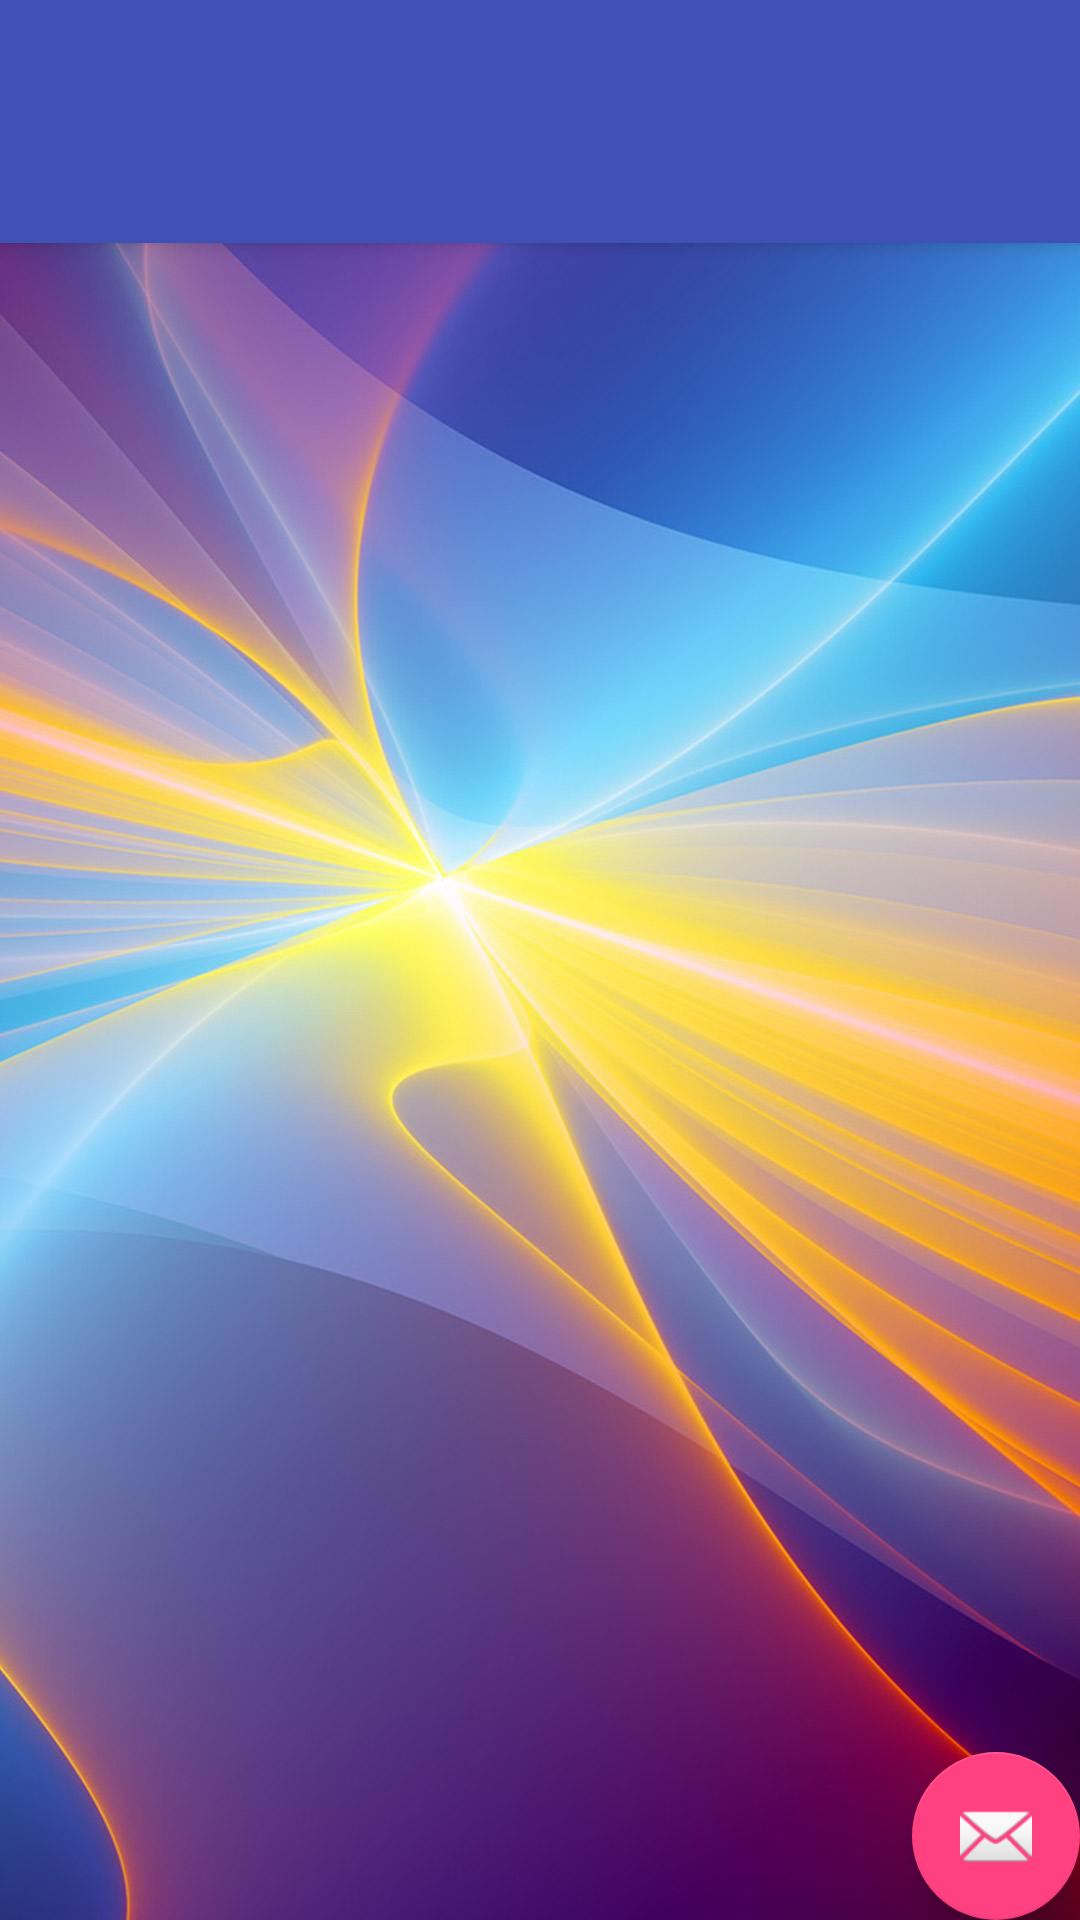

Android layout source for this screen:
<!-- AndroidManifest.xml: application theme AppTheme -->
<!-- res/layout/activity_base.xml -->
<?xml version="1.0" encoding="utf-8"?>
<android.support.design.widget.CoordinatorLayout
    xmlns:android="http://schemas.android.com/apk/res/android"
    xmlns:app="http://schemas.android.com/apk/res-auto"
    xmlns:tools="http://schemas.android.com/tools"
    android:layout_width="match_parent"
    android:layout_height="match_parent"
    android:background="@drawable/bg"
    tools:context="com.spacecowboy.fragmentarydemos.app.BaseActivity">

    <android.support.design.widget.AppBarLayout
        android:layout_width="match_parent"
        android:layout_height="wrap_content"
        android:paddingTop="25dp"
        android:theme="@style/AppTheme.AppBarOverlay">

        <android.support.v7.widget.Toolbar
            android:id="@+id/toolbar"
            android:layout_width="match_parent"
            android:layout_height="?attr/actionBarSize"
            android:background="@color/transparent"
            app:popupTheme="@style/AppTheme.PopupOverlay"/>

    </android.support.design.widget.AppBarLayout>

    <include layout="@layout/content_base"/>

    <android.support.design.widget.FloatingActionButton
        android:id="@+id/fab"
        android:layout_width="wrap_content"
        android:layout_height="wrap_content"
        android:layout_gravity="bottom|end"
        android:layout_margin="@dimen/fab_margin"
        app:srcCompat="@android:drawable/ic_dialog_email"/>

</android.support.design.widget.CoordinatorLayout>
<!-- res/layout/content_base.xml (included above) -->
<?xml version="1.0" encoding="utf-8"?>
<FrameLayout xmlns:android="http://schemas.android.com/apk/res/android"
             xmlns:app="http://schemas.android.com/apk/res-auto"
             android:id="@+id/root_container_base"
             android:layout_width="match_parent"
             android:layout_height="match_parent"
             app:layout_behavior="@string/appbar_scrolling_view_behavior">

</FrameLayout>
<!-- resources referenced by this layout -->
<resources>
  <color name="transparent">#00000000</color>
  <!-- drawable bg: jpg bitmap (drawable-xxhdpi, 88404 bytes) -->
  <style name="AppTheme.AppBarOverlay" parent="ThemeOverlay.AppCompat.Dark.ActionBar" />
  <style name="AppTheme.PopupOverlay" parent="AppTheme.NoActionBar.PopupOverlay">
  
      </style>
  <style name="AppTheme" parent="BaseAppTheme">
  
      </style>
  <style name="AppTheme.NoActionBar.PopupOverlay" parent="ThemeOverlay.AppCompat.Light" />
  <style name="BaseAppTheme" parent="AppTheme.NoActionBar">
          
          <item name="colorPrimary">@color/colorPrimary</item>
          <item name="colorPrimaryDark">@color/colorPrimaryDark</item>
          <item name="colorAccent">@color/colorAccent</item>
  
      </style>
  <style name="AppTheme.NoActionBar" parent="Theme.AppCompat.Light.NoActionBar">
          
          
      </style>
  <color name="colorPrimary">#3F51B5</color>
  <color name="colorPrimaryDark">#303F9F</color>
  <color name="colorAccent">#FF4081</color>
</resources>
